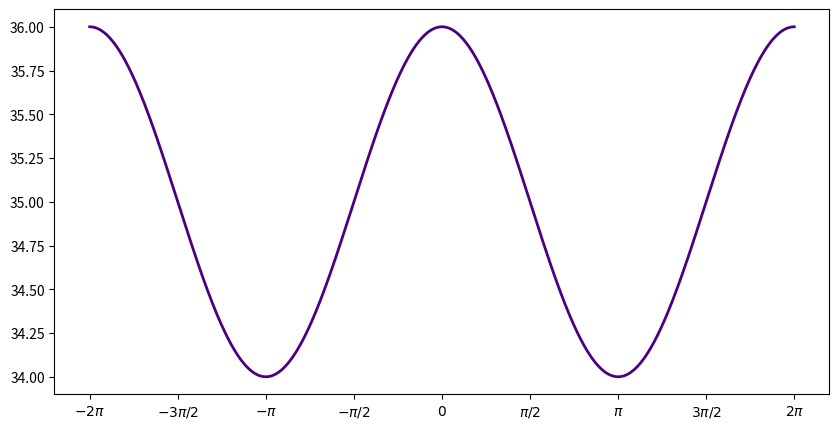

Write Python code to recreate this figure.
import matplotlib.pyplot as plt
import numpy as np

# 1. Define o intervalo de valores para x (ex: de -2π a 2π)
x = np.linspace(-2 * np.pi, 2 * np.pi, 1000)

# 2. Calcula a função y = cos(x) + 35
y = np.cos(x) + 35

# 3. Configura a figura do gráfico
plt.figure(figsize=(10, 5))
plt.plot(x, y, label=r"$f(x) = \cos(x) + 35$", color="indigo", linewidth=2)

# 4. Personalização das marcas do eixo X em termos de Pi (π)
ticks_x = np.array([-2, -1.5, -1, -0.5, 0, 0.5, 1, 1.5, 2]) * np.pi
labels_x = [
    r"$-2\pi$",
    r"$-3\pi/2$",
    r"$-\pi$",
    r"$-\pi/2$",
    "$0$",
    r"$\pi/2$",
    r"$\pi$",
    r"$3\pi/2$",
    r"$2\pi$",
]
plt.xticks(ticks_x, labels_x)
